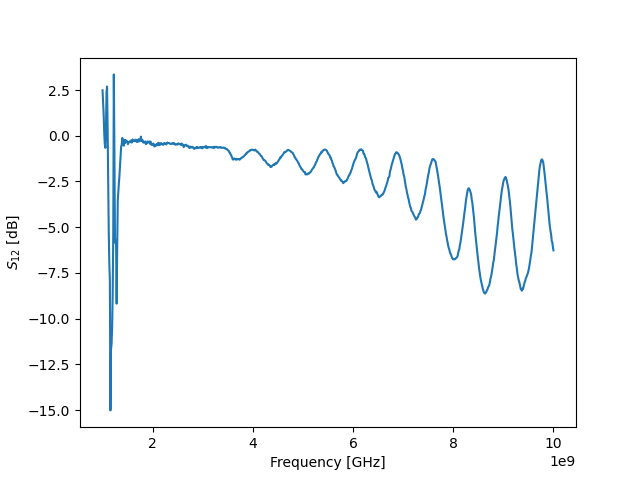

The file beside this chart, header and first rows:
! FILETYPE CSV
! VERSION 1.0, 1
! TIMESTAMP Wednesday, 07 September 2022 01:25:00
! TIMEZONE (GMT+08:00) Kuala Lumpur, Singapore
! NAME Keysight Technologies
! MODEL N9917A
! SERIAL MY53105078
! FIRMWARE_VERSION A.08.16
! GPS_LATITUDE
! GPS_LONGITUDE
! GPS_TIMESTAMP 0001-01-01 00:00:00Z
! GPS_SECS_SINCE_LAST_READ 0
! CHECKSUM 0941132357
! CORRECTION1 ON U
! DATA Freq, S12
! FREQ UNIT Hz
! DATA UNIT dB
BEGIN
1000000000, 2.483
1011250000, 1.783
1022500000, 1.138
1033750000, 0.1458
1045000000, -0.4648
1056250000, -0.6645
1067500000, 0.2162
1078750000, 2.376
1090000000, 2.692
1101250000, 0.4031
1112500000, -2.71
1123750000, -5.215
1135000000, -6.964
1146250000, -7.909
1157500000, -15.02
1168750000, -11.7
1180000000, -11.39
1191250000, -10.52
1202500000, -8.668
1213750000, -5.356
1225000000, 3.353
1236250000, -0.5735
1247500000, -5.567
1258750000, -5.888
1270000000, -5.83
1281250000, -9.184
1292500000, -6.046
1303750000, -3.553
1315000000, -3.015
1326250000, -2.583
1337500000, -2.176
1348750000, -1.627
1360000000, -1.102
1371250000, -0.5994
1382500000, -0.4938
1393750000, -0.1209
1405000000, -0.2672
1416250000, -0.508
1427500000, -0.5459
1438750000, -0.2357
1450000000, -0.3944
1461250000, -0.2455
1472500000, -0.2988
... 759 more rows
